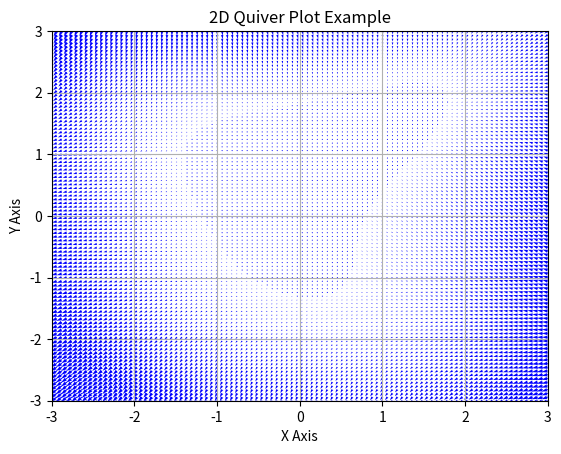

Write the Python code that produced this figure.
import numpy as np
import matplotlib.pyplot as plt

# Create a grid of points
Y, X = np.mgrid[-3:3:100j, -3:3:100j]

# Define vector field (example: a simple radial field)
U = -1 - X**2 + Y
V = 1 + X - Y**2

# Create a quiver plot
plt.figure()
plt.quiver(X, Y, U, V, color='blue')
plt.xlim(-3, 3)
plt.ylim(-3, 3)
plt.xlabel('X Axis')
plt.ylabel('Y Axis')
plt.title('2D Quiver Plot Example')
plt.grid()
plt.show()
